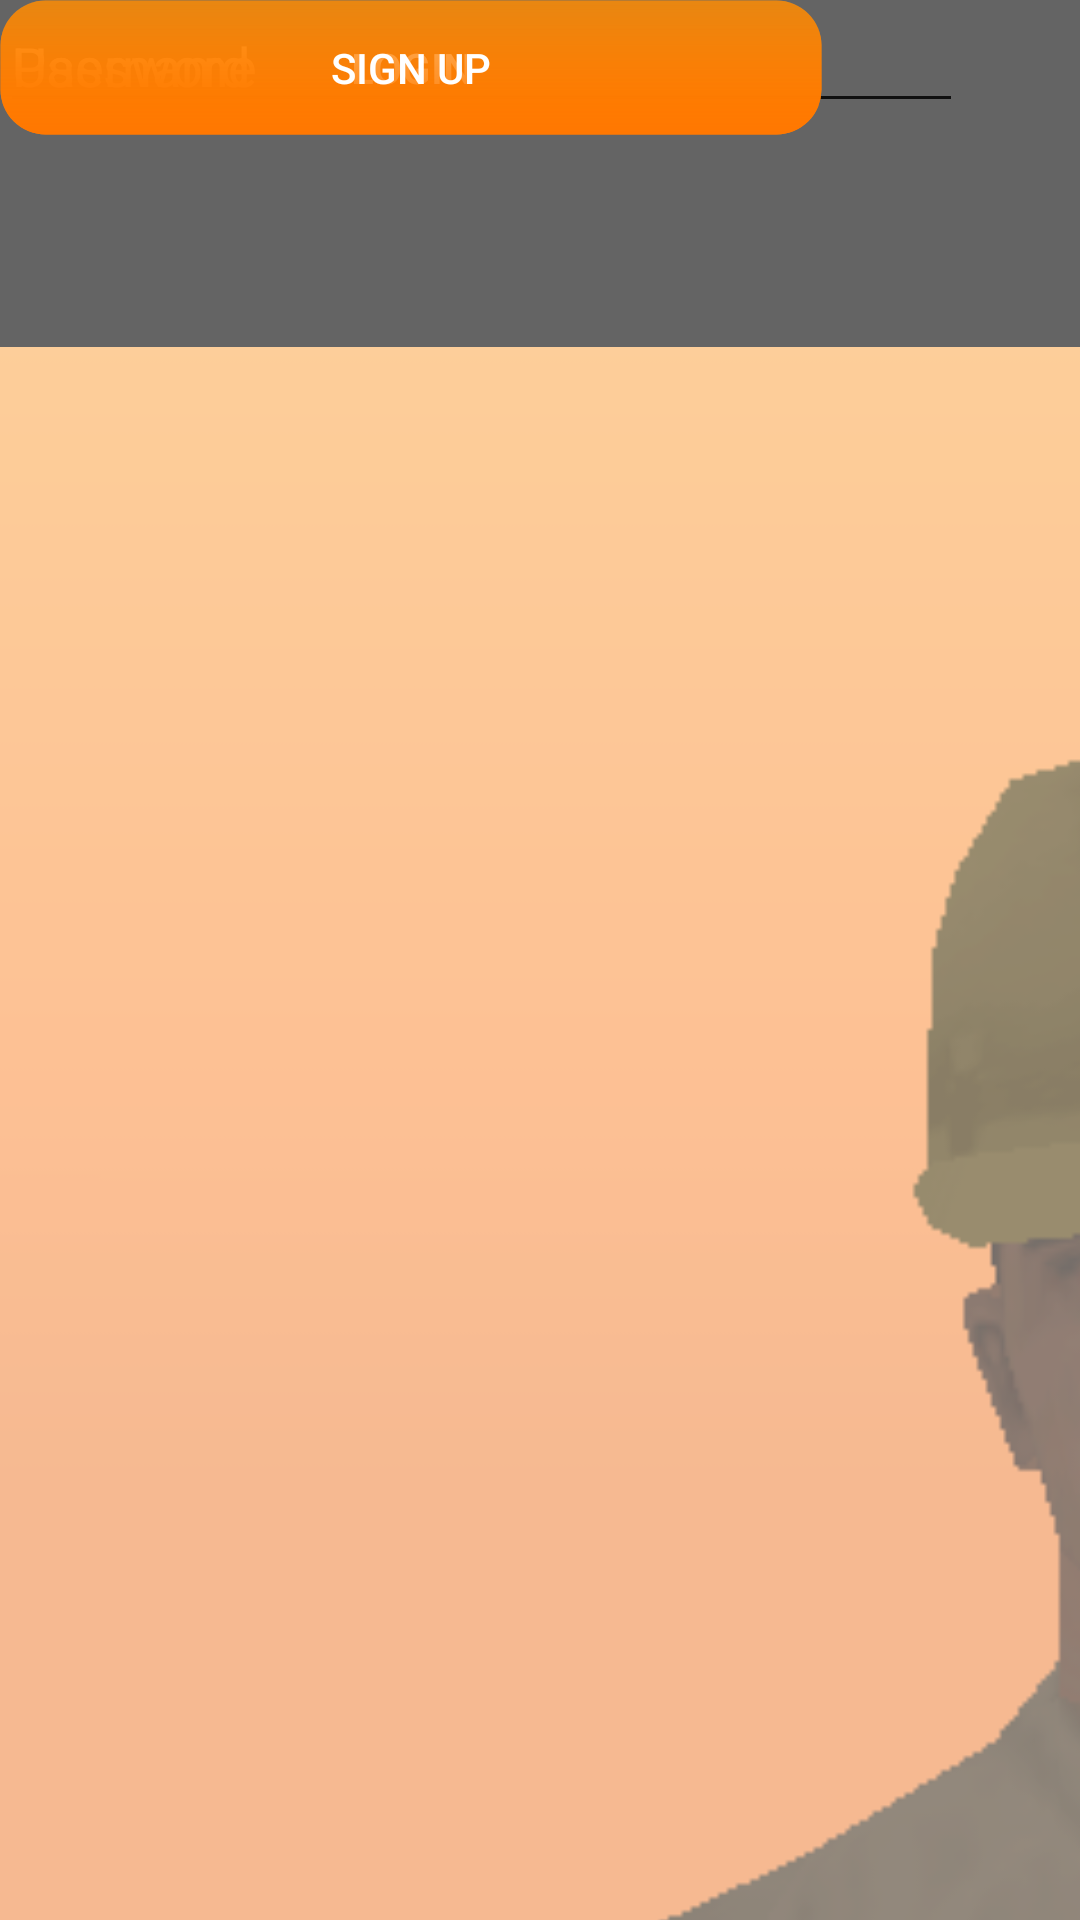

Here is an Android app screen rendered from its layout file. Give the layout XML and the strings, colors and styles it references.
<!-- AndroidManifest.xml: application theme Theme.Ulululu -->
<!-- res/layout/activity_main.xml -->
<?xml version="1.0" encoding="utf-8"?>
<androidx.constraintlayout.widget.ConstraintLayout xmlns:android="http://schemas.android.com/apk/res/android"
    xmlns:app="http://schemas.android.com/apk/res-auto"
    xmlns:tools="http://schemas.android.com/tools"
    android:layout_width="match_parent"
    android:layout_height="match_parent"
    android:background="#27FFFFFF"
    tools:context=".MainActivity">

    <ImageView
        android:id="@+id/imageView"
        android:layout_width="926dp"
        android:layout_height="1006dp"
        android:alpha="@dimen/material_emphasis_medium"
        android:background="#000000"
        app:srcCompat="@drawable/zrzut_ekranu_2021_07_10_204519"
        tools:layout_editor_absoluteX="-258dp"
        tools:layout_editor_absoluteY="-138dp" />

    <ImageView
        android:id="@+id/imageView4"
        android:layout_width="641dp"
        android:layout_height="445dp"
        android:rotationY="29"
        app:srcCompat="@drawable/ic_launcher_foreground"
        tools:layout_editor_absoluteX="-115dp"
        tools:layout_editor_absoluteY="-64dp" />

    <com.google.android.material.textfield.TextInputEditText
        android:layout_width="321dp"
        android:layout_height="41dp"
        android:autoText="true"
        android:hint="hint"
        android:text="Username"
        android:textColor="#FFFFFF"
        android:textColorHint="#FFFFFF"
        tools:layout_editor_absoluteX="45dp"
        tools:layout_editor_absoluteY="326dp" />

    <com.google.android.material.textfield.TextInputEditText
        android:id="@+id/editText"
        android:layout_width="321dp"
        android:layout_height="41dp"
        android:autoText="true"
        android:hint="hint"
        android:text="Password"
        android:textColor="#FFFFFF"
        android:textColorHint="#FFFFFF"
        tools:layout_editor_absoluteX="45dp"
        tools:layout_editor_absoluteY="367dp" />

    <Button
        android:id="@+id/button"
        android:layout_width="274dp"
        android:layout_height="45dp"
        android:background="@drawable/drawables"
        android:text="LOGIN"
        android:textAllCaps="false"
        android:textColor="#FFFFFF"
        android:textColorHighlight="#FFFFFF"
        android:textColorHint="#FFFFFF"
        app:rippleColor="#D86F6F"
        tools:layout_editor_absoluteX="68dp"
        tools:layout_editor_absoluteY="431dp" />

    <Button
        android:id="@+id/button2"
        android:layout_width="274dp"
        android:layout_height="45dp"
        android:background="@drawable/drawables"
        android:text="SIGN UP"
        android:textAllCaps="false"
        android:textColor="#FFFFFF"
        android:textColorHighlight="#FFFFFF"
        android:textColorHint="#FFFFFF"
        app:rippleColor="#D86F6F"
        tools:layout_editor_absoluteX="68dp"
        tools:layout_editor_absoluteY="495dp" />

</androidx.constraintlayout.widget.ConstraintLayout>
<!-- resources referenced by this layout -->
<resources>
  <!-- drawable drawables (drawable) -->
  <?xml version="1.0" encoding="utf-8"?>
  <shape xmlns:android="http://schemas.android.com/apk/res/android"
      android:shape="rectangle">
      <gradient android:startColor="#9AFF8D02"
          android:endColor="#FF7700"
          android:angle="400" />
      <corners android:radius="15dp" />
      <stroke android:width="1px" android:color="#00000000" />
  </shape>
  <!-- drawable zrzut_ekranu_2021_07_10_204519: png bitmap (drawable, 72091 bytes) -->
  <style name="Theme.Ulululu" parent="Theme.AppCompat.Light.NoActionBar">
          
          <item name="colorPrimary">@color/purple_500</item>
          <item name="colorPrimaryVariant">@color/purple_700</item>
          <item name="colorOnPrimary">@color/white</item>
          
          <item name="colorSecondary">@color/teal_200</item>
          <item name="colorSecondaryVariant">@color/teal_700</item>
          <item name="colorOnSecondary">@color/black</item>
          
          <item name="android:statusBarColor" tools:targetApi="l">?attr/colorPrimaryVariant</item>
          
      </style>
  <!-- not gathered from this repository: default colours our renderer supplied (Android Studio template values) -->
  <color name="purple_500">#FF6200EE</color>
  <color name="purple_700">#FF3700B3</color>
  <color name="teal_200">#FF03DAC5</color>
  <color name="teal_700">#FF018786</color>
  <color name="black">#FF000000</color>
  <color name="white">#FFFFFFFF</color>
</resources>
